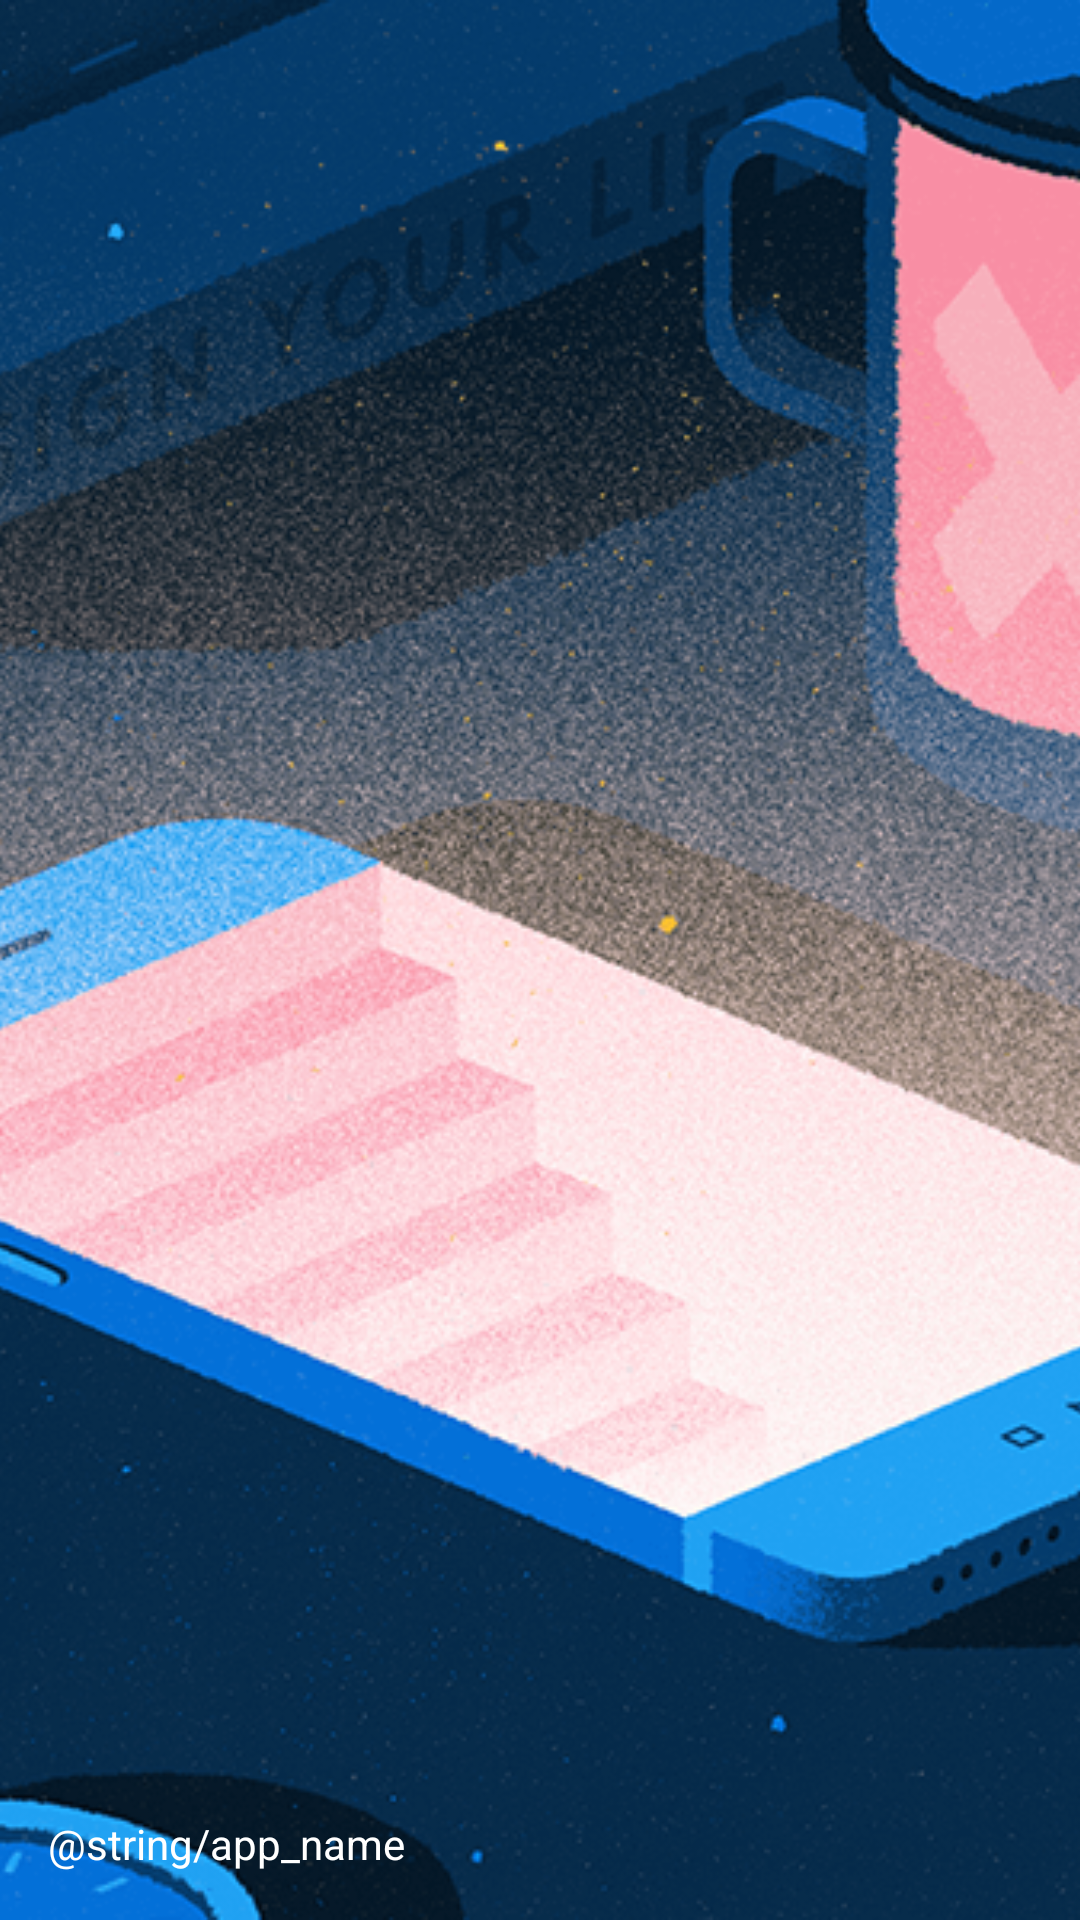

The Android layout XML behind this screen, and the referenced resources:
<!-- AndroidManifest.xml: application theme AppTheme -->
<!-- res/layout/navigation_header.xml -->
<?xml version="1.0" encoding="utf-8"?>
<RelativeLayout
    xmlns:android="http://schemas.android.com/apk/res/android"
    xmlns:tools="http://schemas.android.com/tools"
    android:layout_width="match_parent"
    android:layout_height="180dp"
    android:theme="@style/ThemeOverlay.AppCompat.Dark">

    <ImageView
        android:id="@+id/imageViewNaviAlbumImage"
        android:layout_width="match_parent"
        android:layout_height="match_parent"
        android:scaleType="centerCrop"
        android:src="@drawable/bg_navigation"
        tools:ignore="ContentDescription"/>

    <TextView
        android:id="@+id/textViewNaviSongName"
        android:layout_width="wrap_content"
        android:layout_height="wrap_content"
        android:layout_alignParentBottom="true"
        android:layout_margin="@dimen/margin_standard"
        android:textColor="@color/colorWhiteTextOrIcon"
        android:textSize="14sp"
        android:text="@string/app_name"/>

</RelativeLayout>
<!-- resources referenced by this layout -->
<resources>
  <color name="colorWhiteTextOrIcon">@color/colorWhite</color>
  <dimen name="margin_standard">16dp</dimen>
  <!-- drawable bg_navigation: png bitmap (drawable, 230972 bytes) -->
  <style name="AppTheme" parent="Theme.AppCompat.Light.NoActionBar">
          
          <item name="colorPrimary">@color/colorPrimary</item>
          <item name="colorPrimaryDark">@color/colorPrimaryDark</item>
          <item name="colorAccent">@color/colorAccent</item>
  
          <item name="android:statusBarColor">@android:color/transparent</item>
          <item name="coordinatorLayoutStyle">@style/Widget.Design.CoordinatorLayout</item>
          <item name="android:windowDrawsSystemBarBackgrounds">true</item>
          
  
      </style>
  <color name="colorWhite">@android:color/white</color>
  <color name="colorPrimary">#870d4c</color>
  <color name="colorPrimaryDark">#5b0e2e</color>
  <color name="colorAccent">#e57373</color>
</resources>
